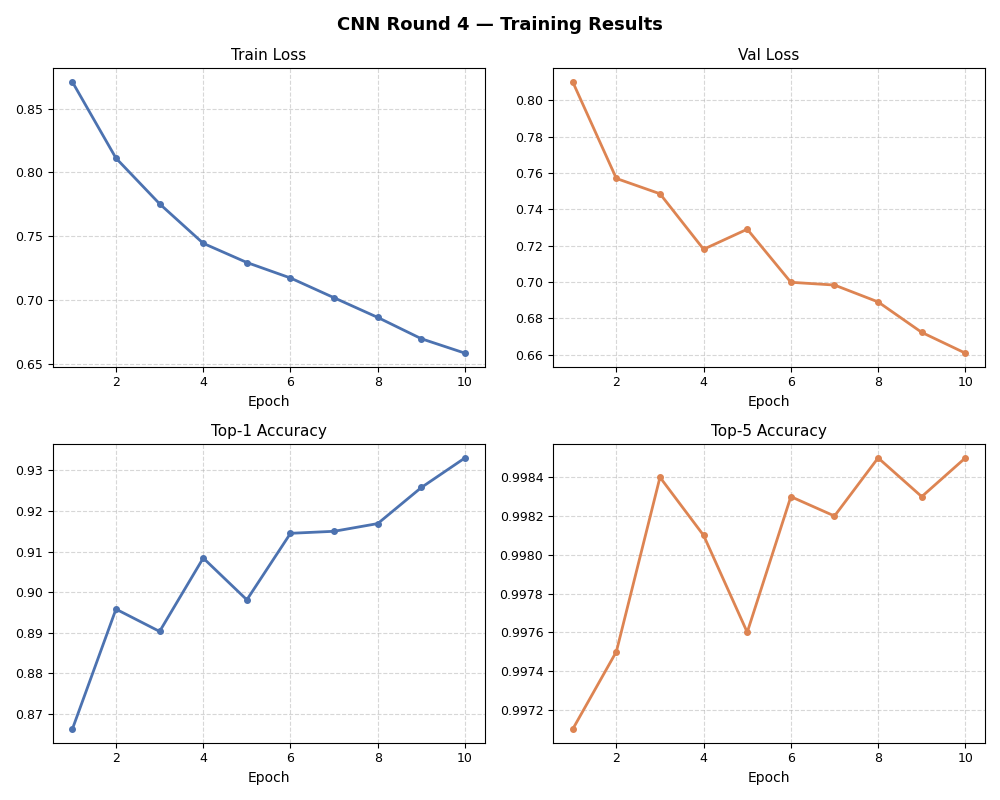

Data behind this chart, as committed beside it:
epoch, time, train/loss, metrics/accuracy_top1, metrics/accuracy_top5, val/loss, lr/pg0
1, 160.2, 0.871, 0.8662, 0.9971, 0.8101, 0.01
2, 316.6, 0.8112, 0.8958, 0.9975, 0.757, 0.015
3, 535.2, 0.7754, 0.8903, 0.9984, 0.7486, 0.015
4, 778.4, 0.7444, 0.9084, 0.9981, 0.7181, 0.01426
5, 1024, 0.7293, 0.8981, 0.9976, 0.7291, 0.01219
6, 1243, 0.7172, 0.9145, 0.9983, 0.6999, 0.009198
7, 1468, 0.7017, 0.915, 0.9982, 0.6984, 0.005877
8, 1717, 0.6862, 0.9169, 0.9985, 0.6891, 0.002885
9, 1962, 0.6695, 0.9258, 0.9983, 0.6724, 0.000814
10, 2199, 0.6582, 0.9331, 0.9985, 0.6609, 7.5e-05
